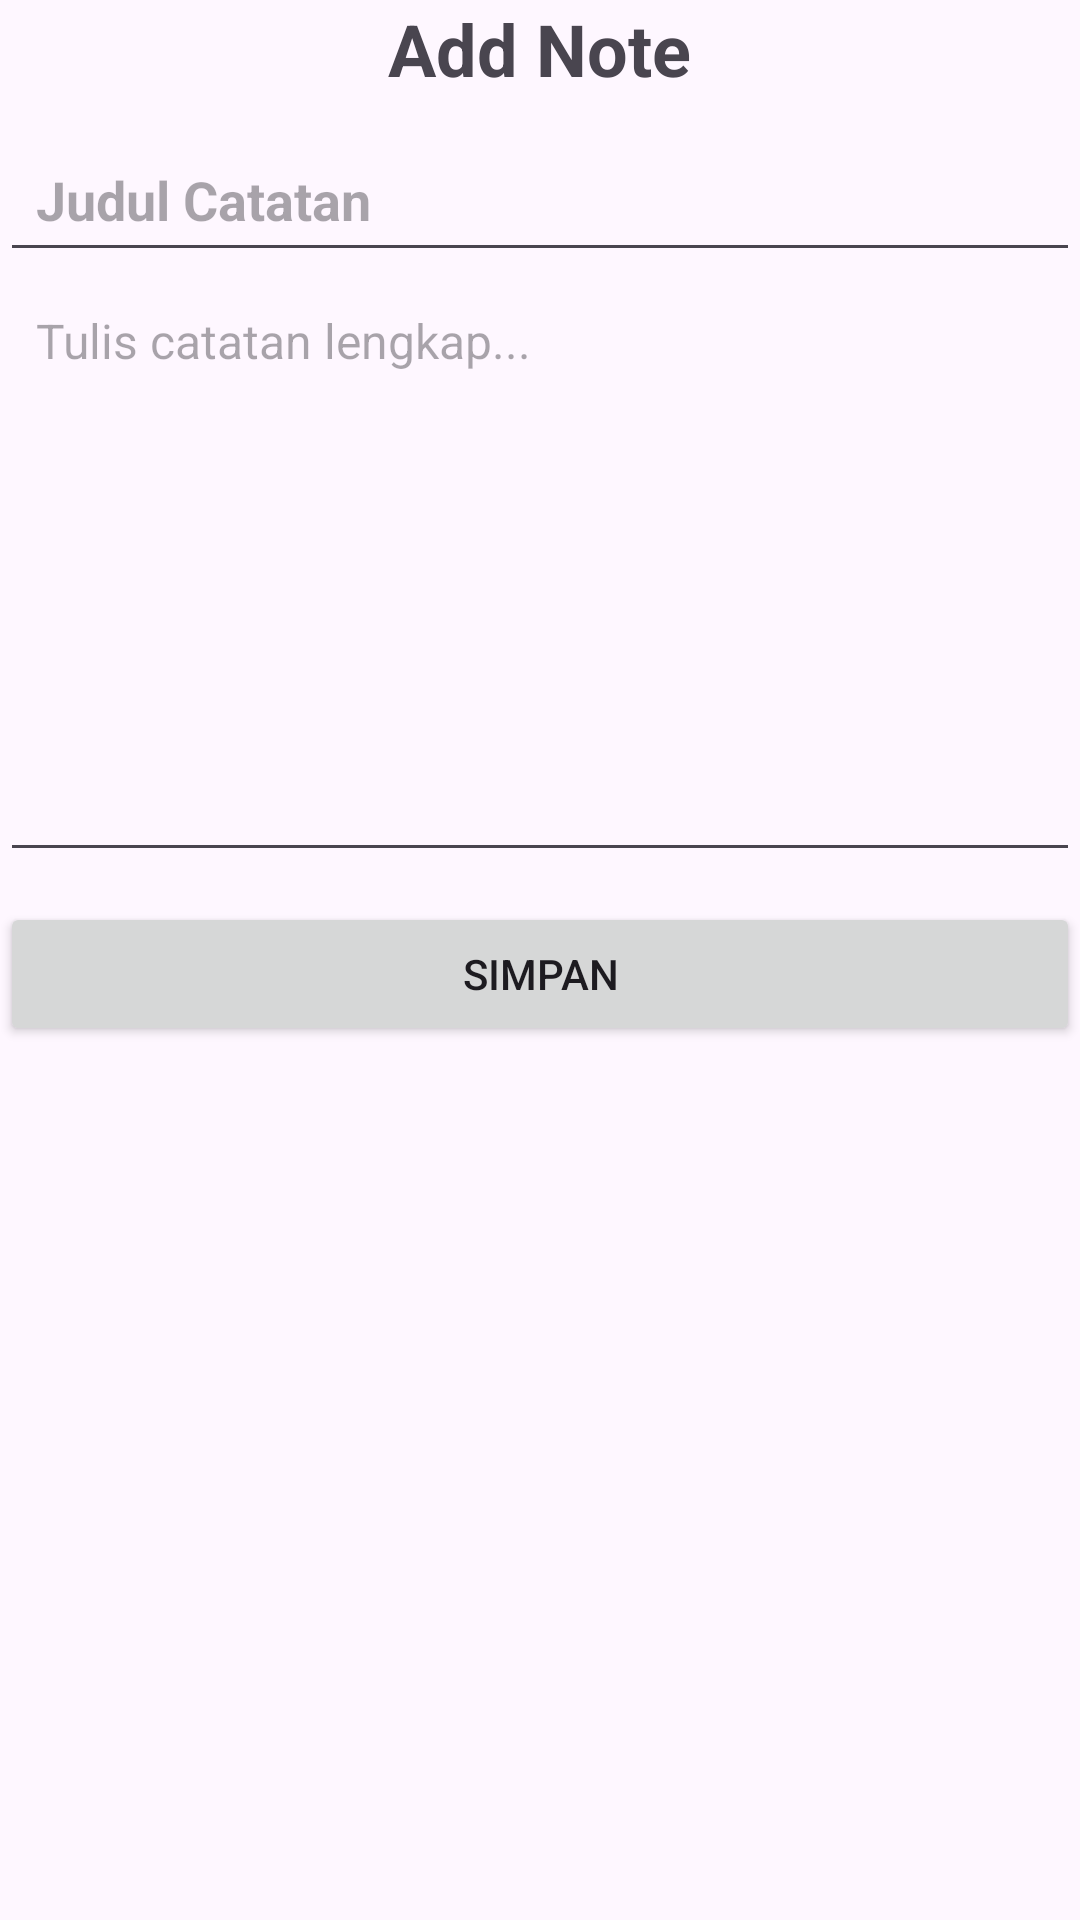

Layout XML and referenced resources for this Android screen:
<!-- AndroidManifest.xml: application theme Theme.FullMateri -->
<!-- res/layout/activity_add_note.xml -->
<?xml version="1.0" encoding="utf-8"?>
<LinearLayout xmlns:android="http://schemas.android.com/apk/res/android"
    xmlns:app="http://schemas.android.com/apk/res-auto"
    xmlns:tools="http://schemas.android.com/tools"
    android:id="@+id/main"
    android:layout_width="match_parent"
    android:layout_height="match_parent"
    android:orientation="vertical"
    android:layout_margin="10dp"
    tools:context=".sqlite.AddNoteActivity">

    <TextView
        android:layout_width="wrap_content"
        android:layout_height="wrap_content"
        android:text="Add Note"
        android:textSize="24sp"
        android:layout_gravity="center"
        android:textStyle="bold"
        android:layout_marginBottom="10dp"
        />

    <EditText
        android:id="@+id/etTitle"
        android:layout_width="match_parent"
        android:layout_height="wrap_content"
        android:hint="Judul Catatan"
        android:padding="12dp"
        android:textSize="18sp"
        android:textStyle="bold" />

    <EditText
        android:id="@+id/etNote"
        android:layout_width="match_parent"
        android:layout_height="200dp"
        android:gravity="top"
        android:hint="Tulis catatan lengkap..."
        android:padding="12dp"
        android:textSize="16sp" />

    <Button
        android:layout_width="match_parent"
        android:layout_height="wrap_content"
        android:text="SIMPAN"
        android:layout_marginTop="10dp"
        android:id="@+id/btnSimpan"
        />

</LinearLayout>
<!-- resources referenced by this layout -->
<resources>
  <style name="Theme.FullMateri" parent="Base.Theme.FullMateri" />
  <style name="Base.Theme.FullMateri" parent="Theme.Material3.DayNight.NoActionBar">
          <item name="colorPrimary">@color/black</item>
          <item name="colorPrimaryVariant">@color/cardview_shadow_end_color</item>
          <item name="android:statusBarColor">@color/common_google_signin_btn_text_dark</item>
      </style>
  <color name="black">#FF000000</color>
</resources>
